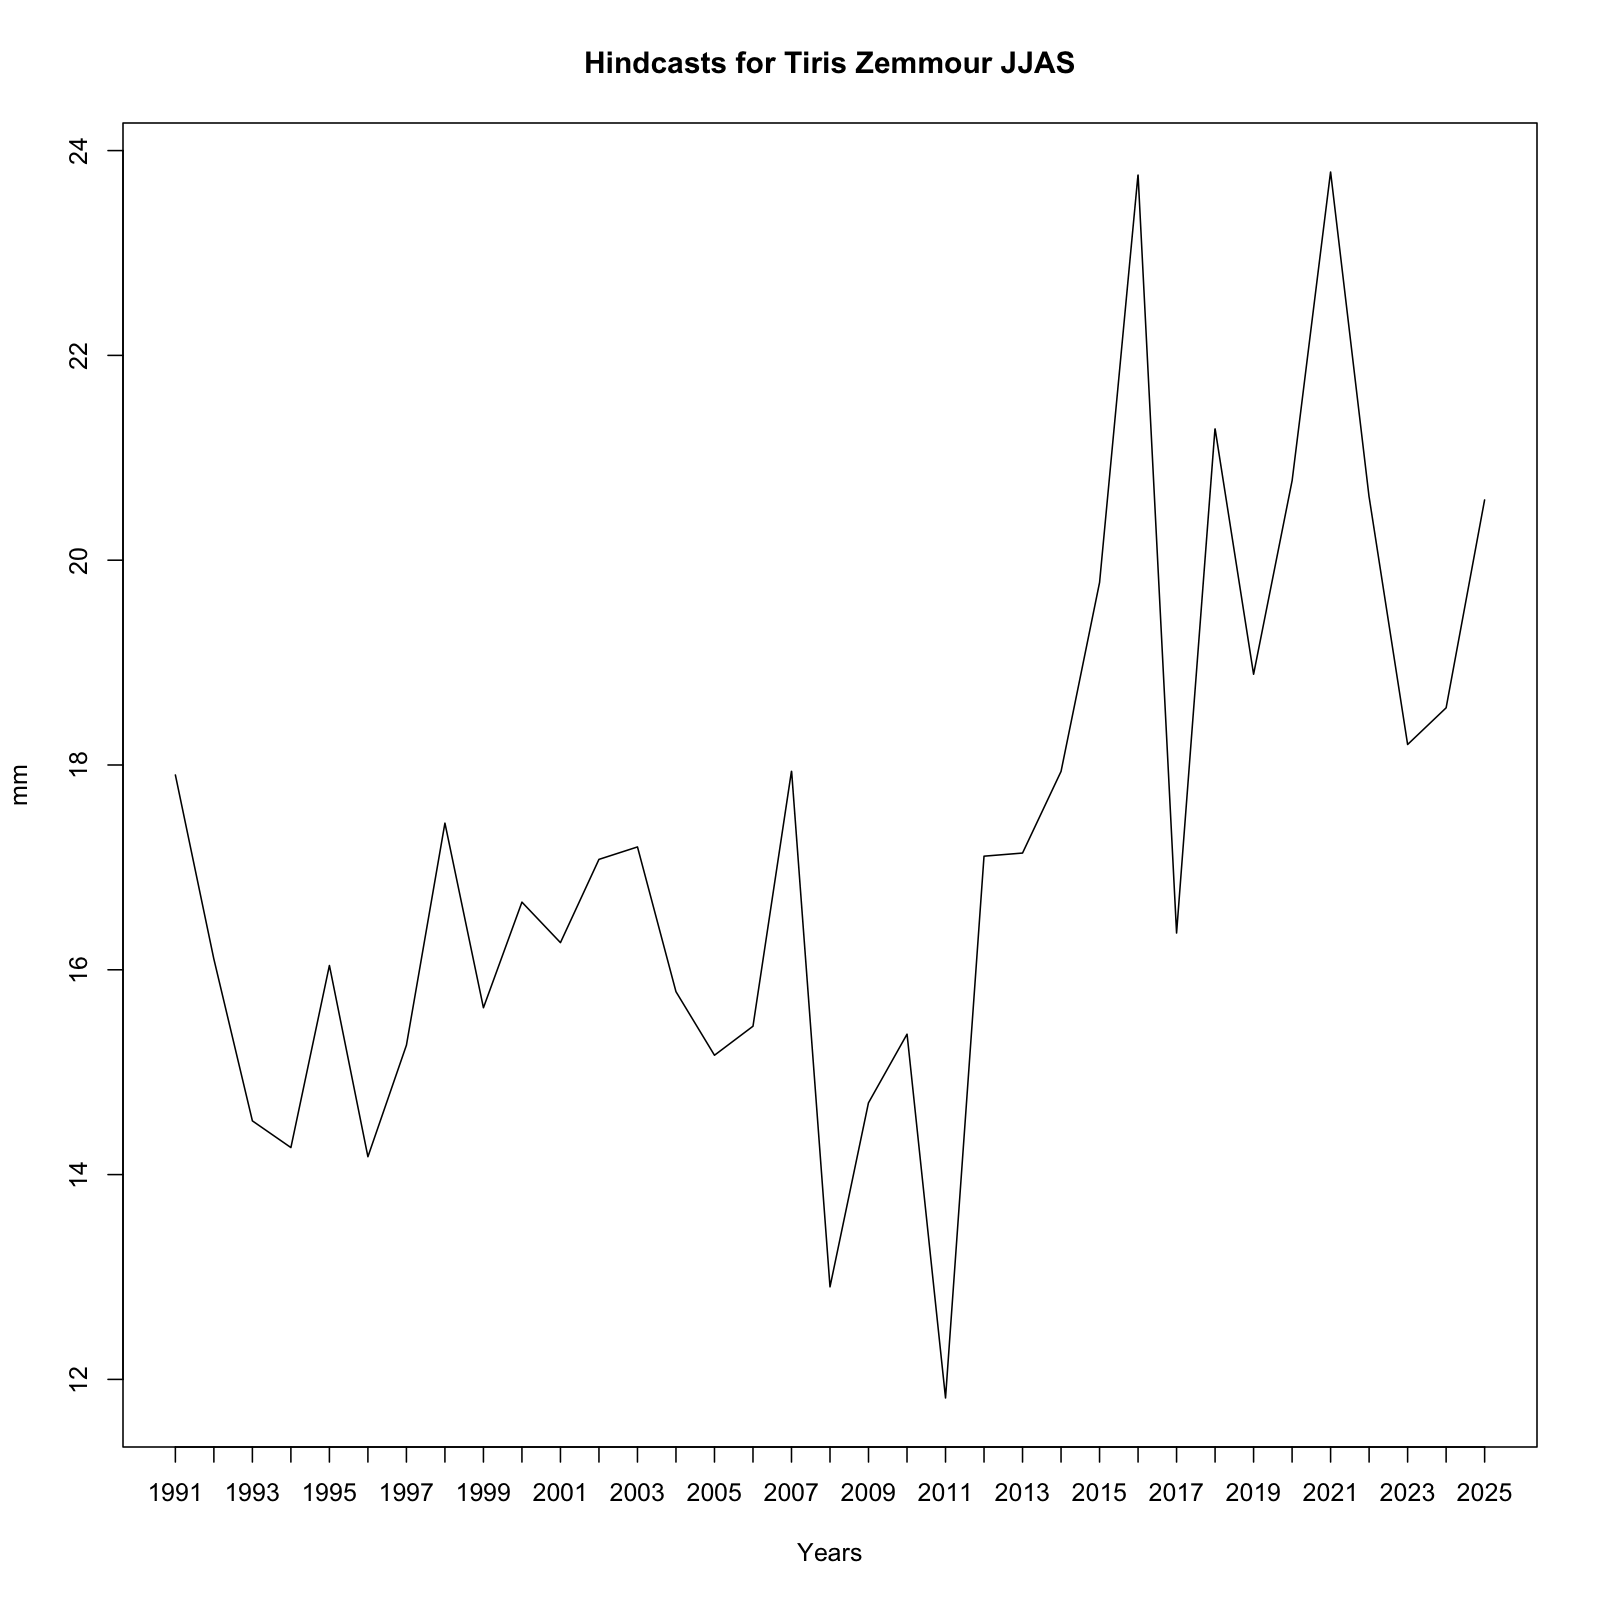

The table this chart was drawn from, first rows:
, x
1, 17.9
2, 16.1
3, 14.52
4, 14.26
5, 16.04
6, 14.17
7, 15.26
8, 17.43
9, 15.63
10, 16.66
11, 16.27
12, 17.08
13, 17.2
14, 15.79
15, 15.17
16, 15.45
17, 17.94
18, 12.9
19, 14.7
20, 15.37
21, 11.82
22, 17.11
23, 17.14
24, 17.94
25, 19.78
26, 23.76
27, 16.36
28, 21.28
29, 18.89
30, 20.77
31, 23.79
32, 20.61
33, 18.2
34, 18.56
35, 20.59
